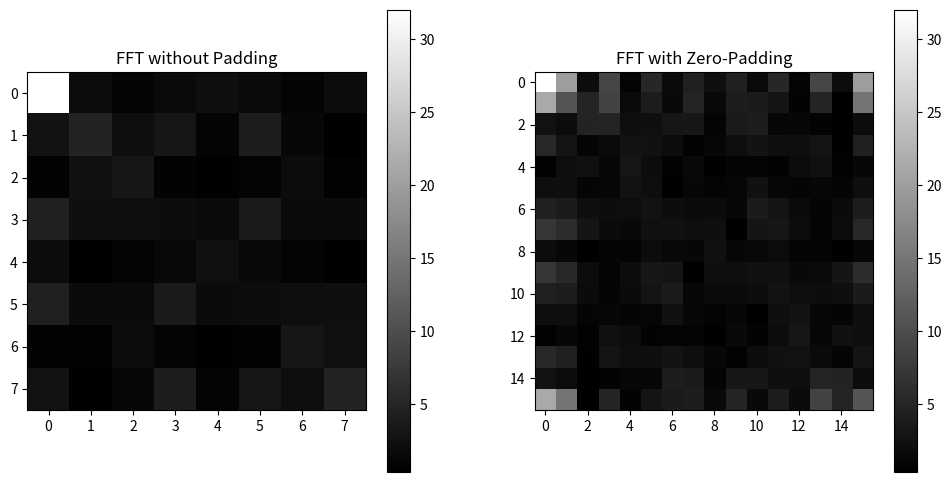

Generate this figure with matplotlib:
import numpy as np
import matplotlib.pyplot as plt

# Create an N by N image (e.g., N=8)
N = 8
image = np.random.rand(N, N)

# Perform FFT without padding
fft_image = np.fft.fft2(image)

# Perform FFT with zero-padding to M by M (e.g., M=16)
M = 16
fft_image_padded = np.fft.fft2(image, s=(M, M))

# Plot to compare the absolute values of the FFT results
plt.figure(figsize=(12, 6))
plt.subplot(1, 2, 1)
plt.imshow(np.abs(fft_image), cmap='gray')
plt.title('FFT without Padding')
plt.colorbar()

plt.subplot(1, 2, 2)
plt.imshow(np.abs(fft_image_padded), cmap='gray')
plt.title('FFT with Zero-Padding')
plt.colorbar()

plt.show()
